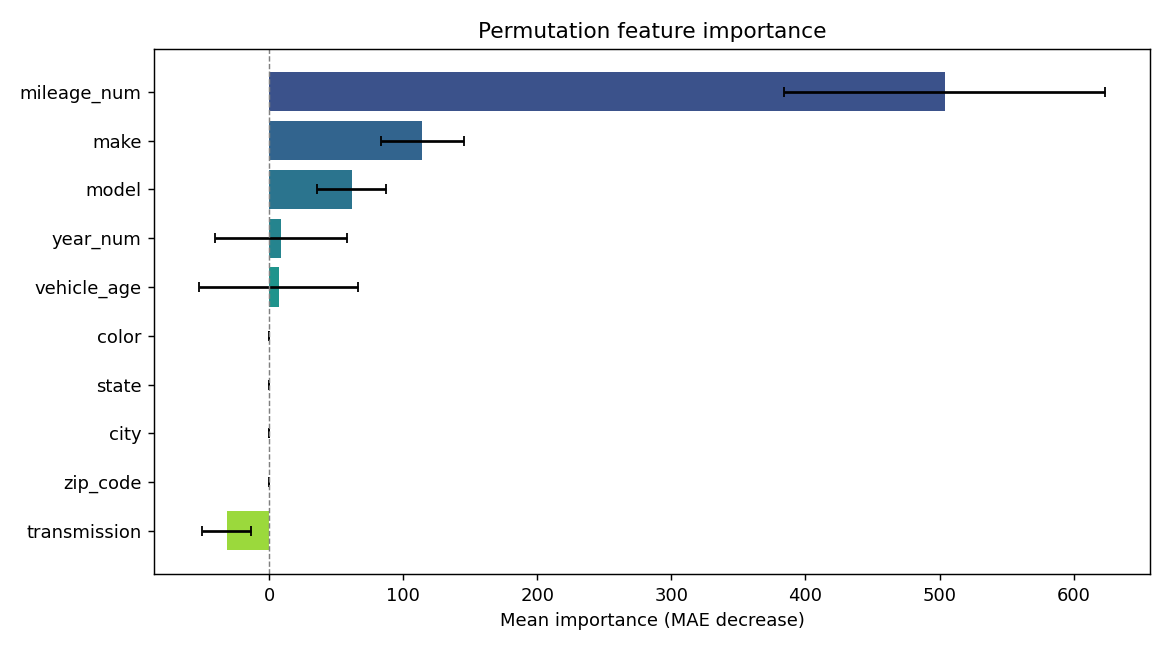

The table this chart was drawn from, first rows:
feature, importance, std
mileage_num, 503.9, 119.6
make, 114.4, 30.9
model, 61.59, 25.79
year_num, 9.096, 49.09
vehicle_age, 7.192, 59.22
color, 0.0, 0.0
state, 0.0, 0.0
city, 0.0, 0.0
zip_code, 0.0, 0.0
transmission, -31.55, 18.12
